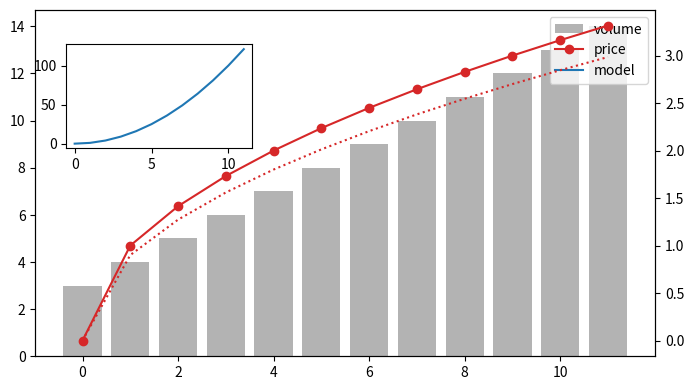

Recreate this plot in Python.
# Combine legend entries from an axes, its twinx and an inset into one legend, deduplicating labels.
import numpy as np
import matplotlib.pyplot as plt

x = np.arange(12)
fig, ax = plt.subplots(figsize=(8, 4.5))
ax.bar(x, x + 3, color="0.7", label="volume")
tw = ax.twinx()
tw.plot(x, np.sqrt(x), "C3o-", label="price")
tw.plot(x, np.sqrt(x) * 0.9, "C3:", label="price")
ins = ax.inset_axes([0.05, 0.6, 0.3, 0.3])
ins.plot(x, x ** 2, "C0", label="model")
handles, labels = [], []
for a in (ax, tw, ins):
    for h, l in zip(*a.get_legend_handles_labels()):
        if l not in labels:
            handles.append(h); labels.append(l)
ax.legend(handles, labels, loc="upper right")
print(labels, [type(h).__name__ for h in handles])
fig.savefig("combined_legend.png", dpi=50)
